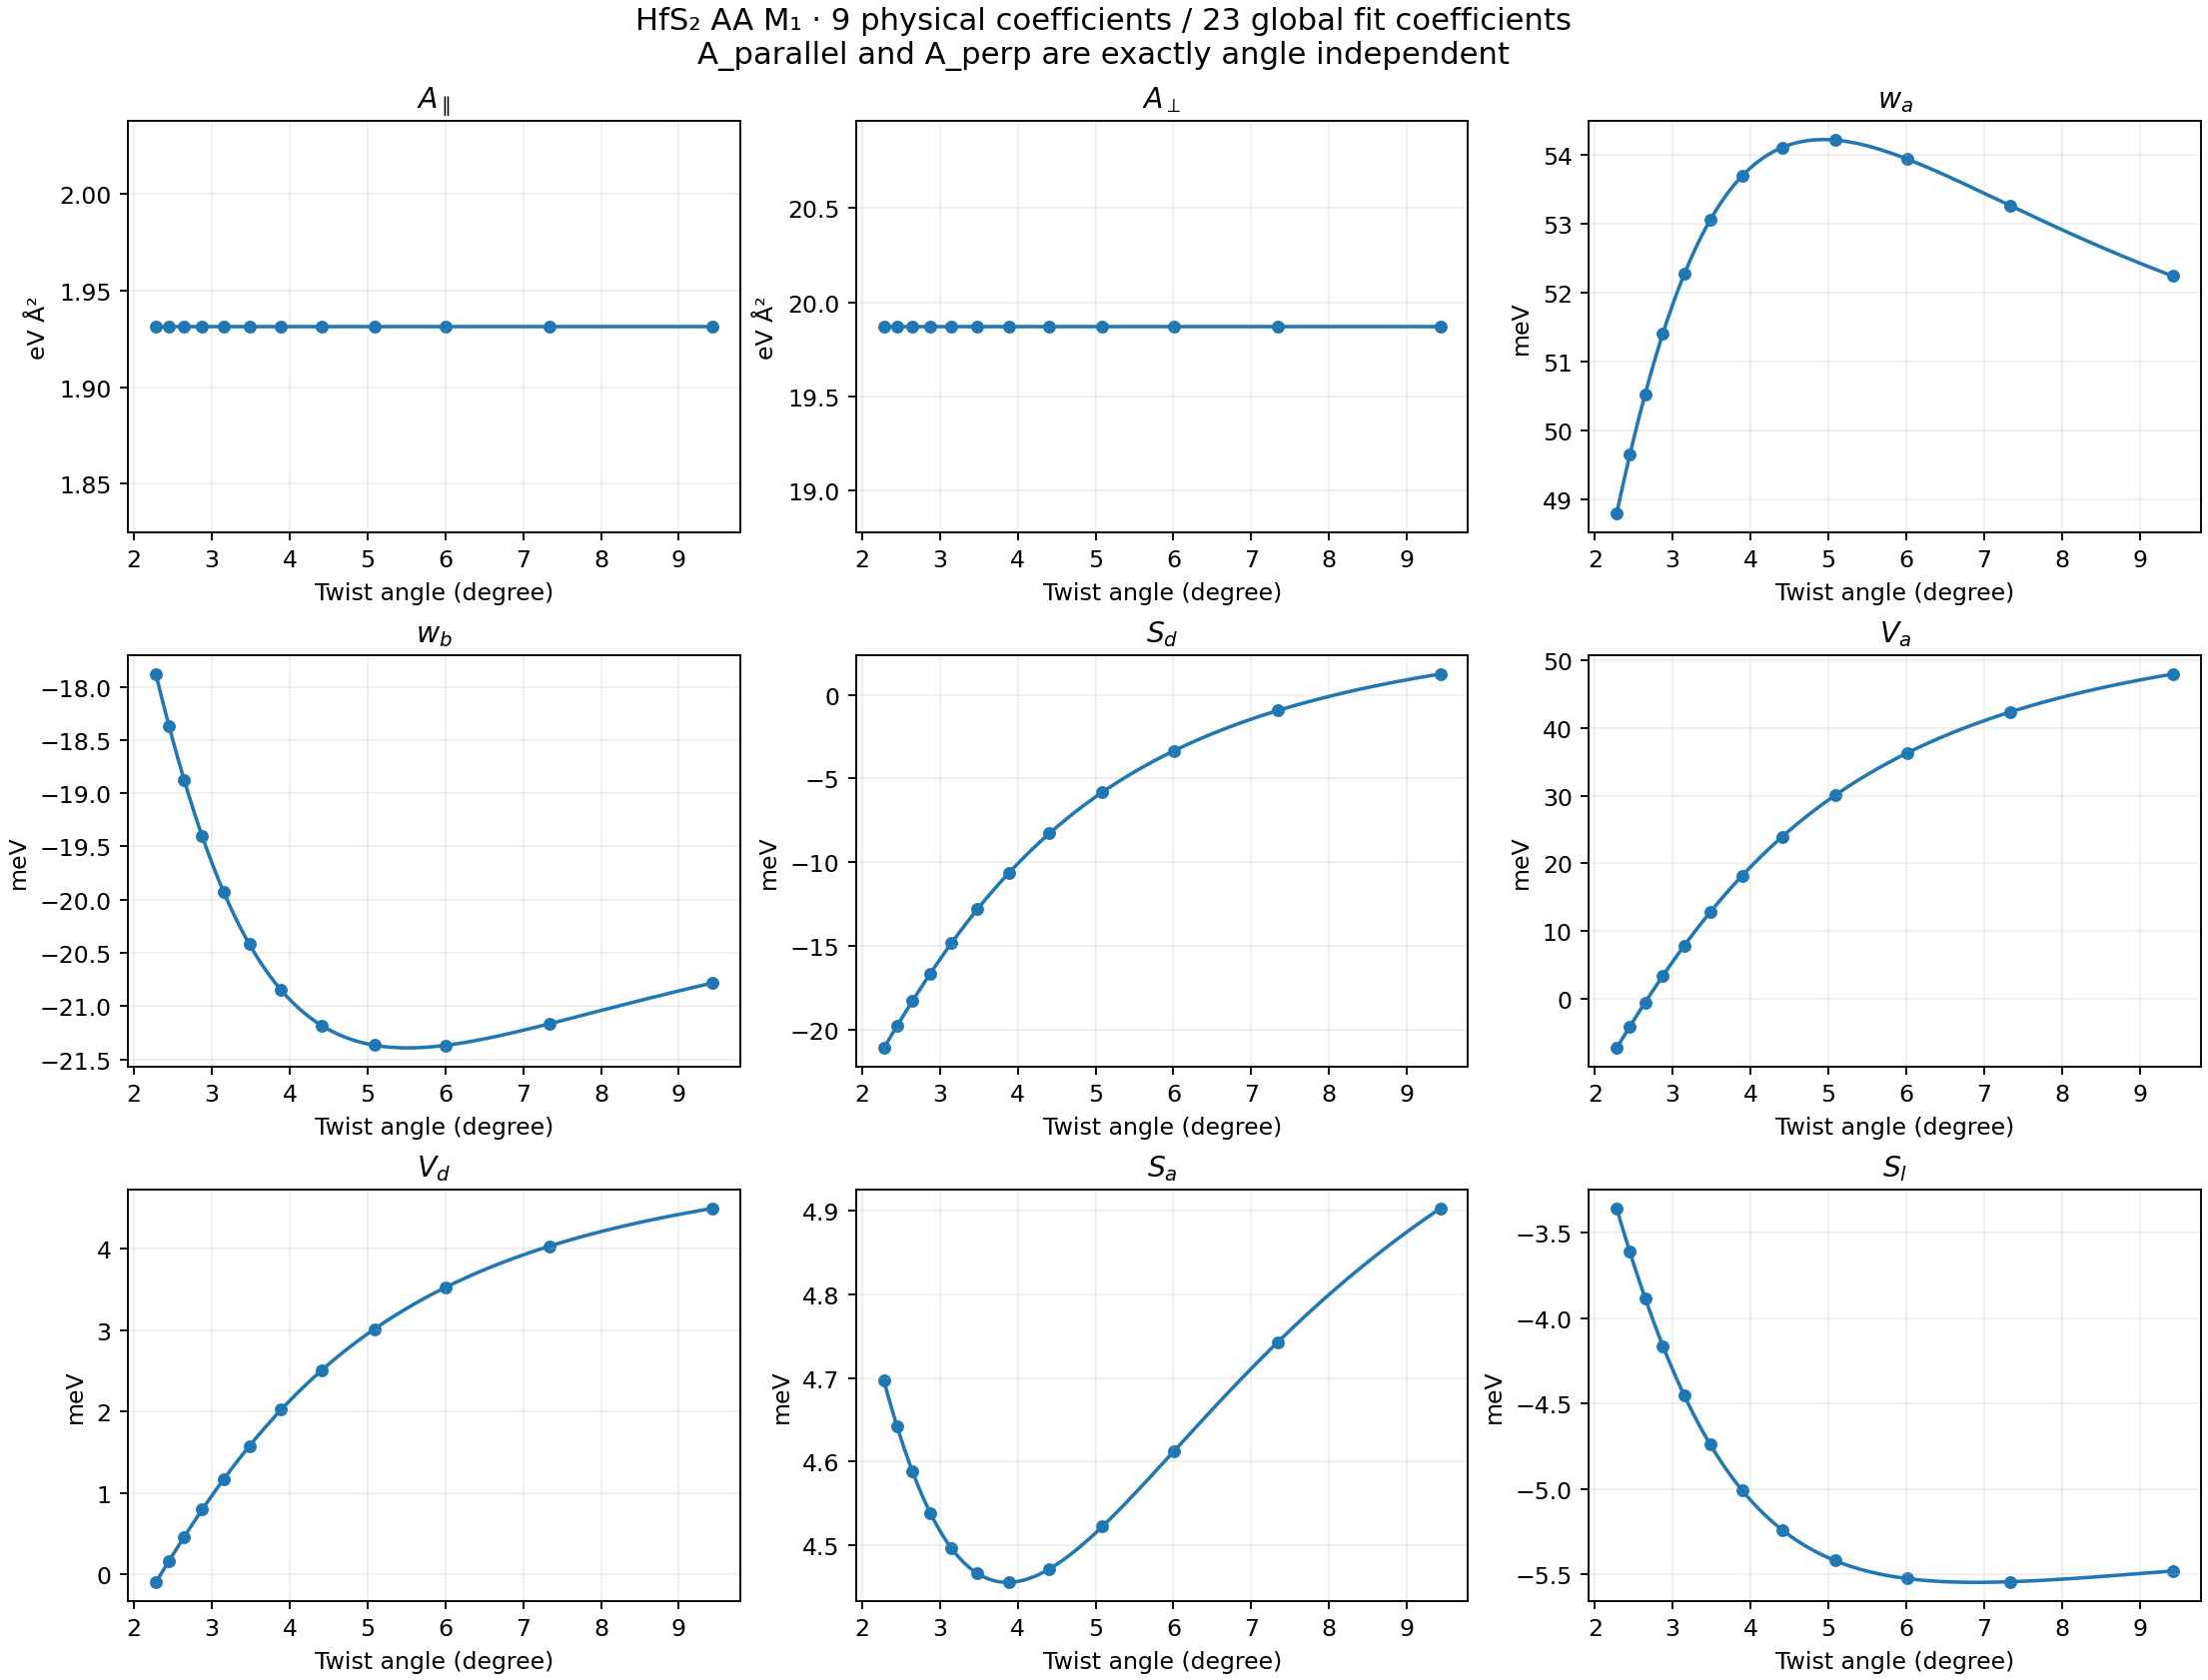

The file beside this chart, header and first rows:
angle_deg, A_parallel_eV_A2, A_perp_eV_A2, w_a_eV, w_b_eV, Sd_eV, Va_eV, Vd_eV, Sa_eV, Sl_eV
2.281, 1.931, 19.87, 0.0488, -0.01788, -0.02109, -0.007239, -0.0001002, 0.004697, -0.003359
2.45, 1.931, 19.87, 0.04965, -0.01837, -0.01978, -0.004084, 0.0001643, 0.004642, -0.003612
2.646, 1.931, 19.87, 0.05053, -0.01888, -0.0183, -0.0005397, 0.0004613, 0.004589, -0.003882
2.876, 1.931, 19.87, 0.05141, -0.0194, -0.01666, 0.003433, 0.0007939, 0.004539, -0.004164
3.15, 1.931, 19.87, 0.05227, -0.01992, -0.01483, 0.007864, 0.001165, 0.004496, -0.004453
3.481, 1.931, 19.87, 0.05306, -0.02042, -0.01281, 0.01277, 0.001575, 0.004466, -0.004738
3.89, 1.931, 19.87, 0.0537, -0.02085, -0.01062, 0.01814, 0.002023, 0.004456, -0.005006
4.408, 1.931, 19.87, 0.05411, -0.02118, -0.008273, 0.02393, 0.002506, 0.004472, -0.00524
5.086, 1.931, 19.87, 0.05422, -0.02137, -0.00582, 0.03004, 0.003014, 0.004522, -0.005419
6.009, 1.931, 19.87, 0.05395, -0.02137, -0.003338, 0.03626, 0.003531, 0.004613, -0.005524
7.341, 1.931, 19.87, 0.05327, -0.02116, -0.0009366, 0.04235, 0.004036, 0.004743, -0.005542
9.43, 1.931, 19.87, 0.05224, -0.02078, 0.001246, 0.04794, 0.004498, 0.004903, -0.005479
